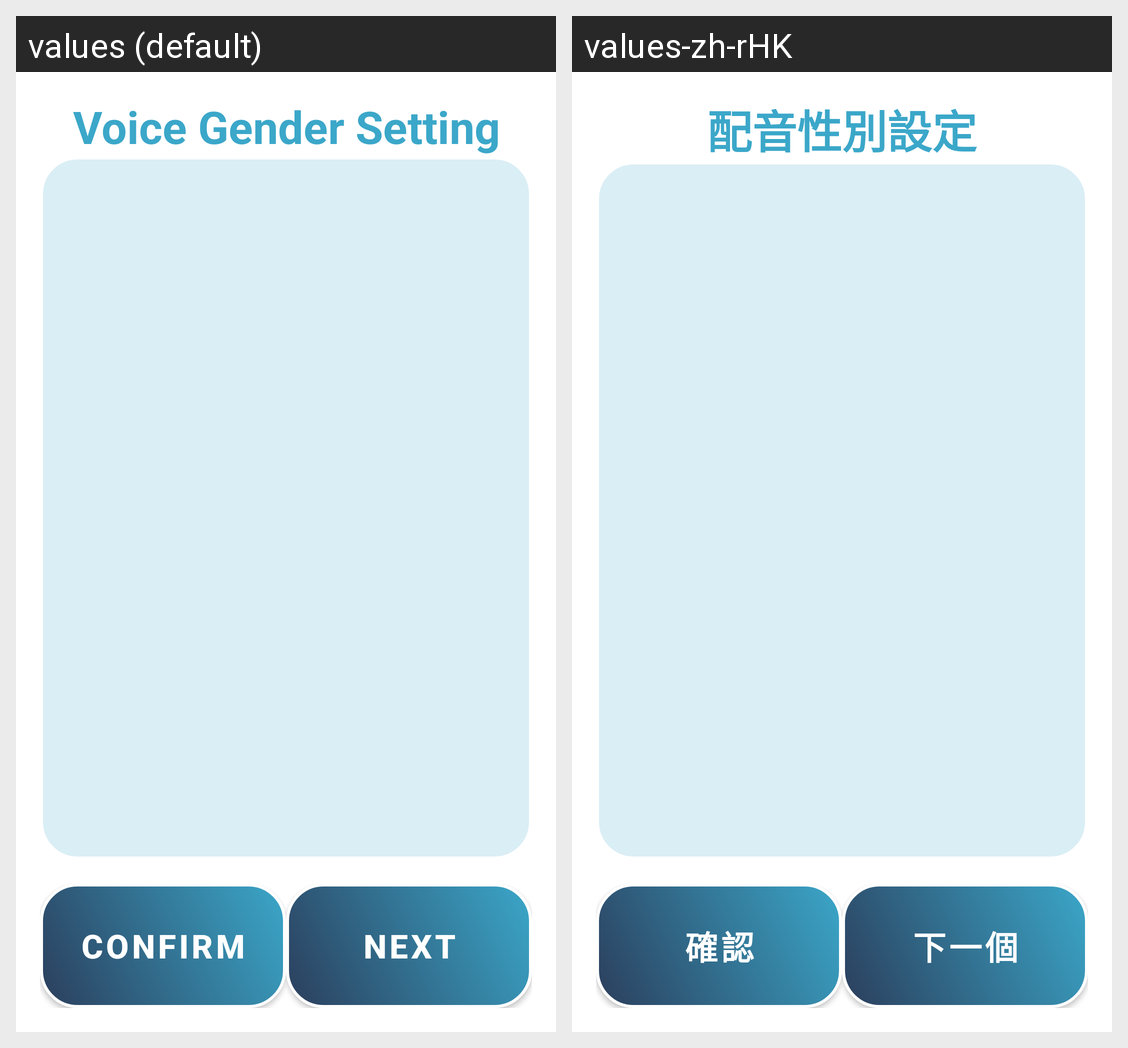

This grid shows one Android layout under two languages. Give, for every string resource on the screen, its name, the default text and each shown locale's text.
Android screen res/layout/activity_voice_gender_setting.xml rendered under 2 locales, left to right: values (default), values-zh-rHK. Device: Nexus 5 (rendered at 1080×1920; each locale shown at half size, 540×960, under a caption strip naming it); theme Theme.VISTA.
Strings drawn on this screen, with the default value and each locale's value (text and hints the layout hard-codes, and strings that could not be matched under every locale, appear in the picture but are not listed):

VoiceSettingPage_VoiceGenderSetting
  values: Voice Gender Setting
  values-zh-rHK: 配音性別設定

btn_Confirm
  values: Confirm
  values-zh-rHK: 確認

btn_next
  values: Next
  values-zh-rHK: 下一個
